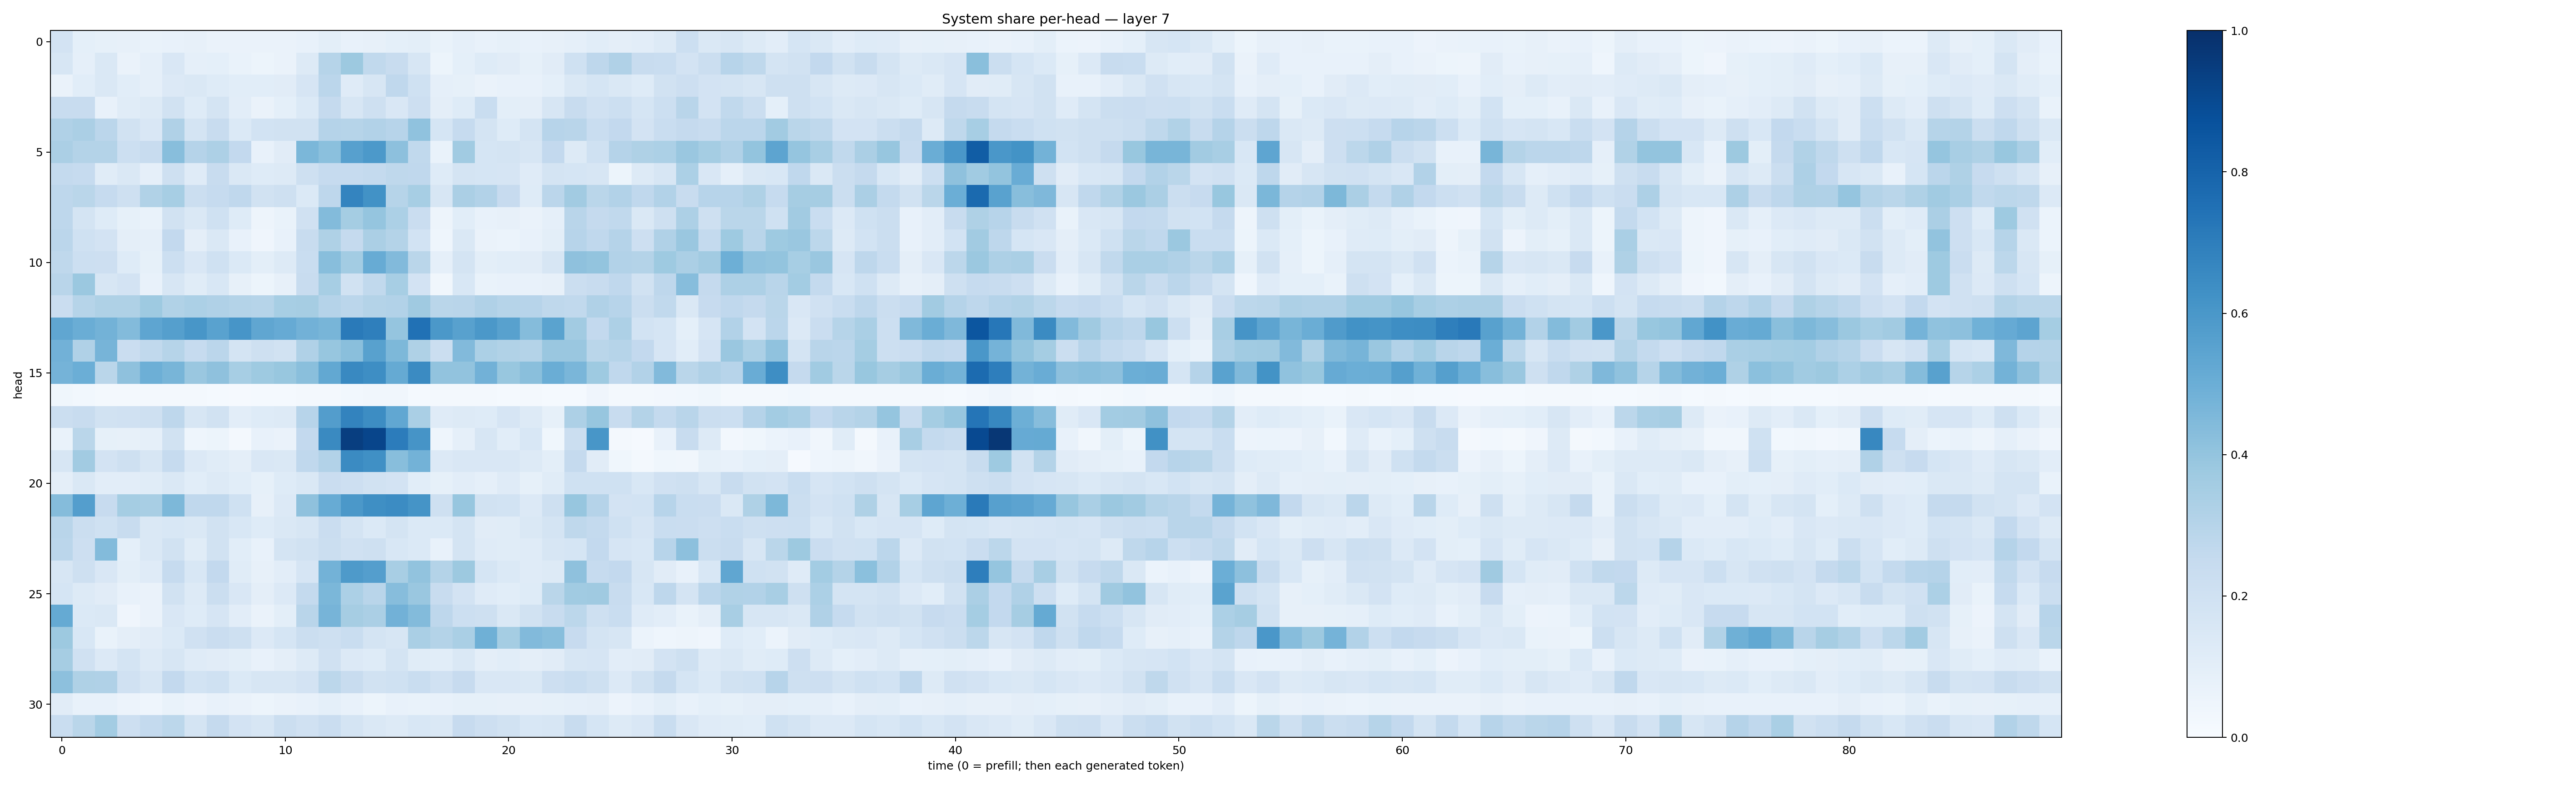

The file beside this chart, header and first rows:
0.1802203, 0.091191754, 0.08523576, 0.07945238, 0.06905353, 0.0731895, 0.07843146, 0.06309814, 0.064100124, 0.064994216, 0.06532223, 0.07108694, 0.101524435, 0.07228335, 0.07828544, 0.09154983, 0.10056381, 0.06761016, 0.089220874, 0.074157104, 0.084856085, 0.07435236, 0.07963973, 0.08637558
0.1572, 0.0882, 0.1474, 0.06428, 0.08635, 0.1497, 0.08771, 0.09252, 0.067, 0.05281, 0.0662, 0.1278, 0.2986, 0.3777, 0.2641, 0.2374, 0.1614, 0.0534, 0.09349, 0.1223, 0.1117, 0.08288, 0.112, 0.2011
0.06287, 0.1058, 0.1445, 0.1089, 0.08697, 0.1367, 0.1454, 0.1235, 0.1079, 0.1088, 0.1112, 0.1656, 0.2835, 0.119, 0.1585, 0.266, 0.2007, 0.08897, 0.08527, 0.06344, 0.0758, 0.07506, 0.09003, 0.1472
0.2376, 0.242, 0.07087, 0.1151, 0.1273, 0.1927, 0.1225, 0.1765, 0.1024, 0.06356, 0.09199, 0.137, 0.253, 0.1581, 0.206, 0.1516, 0.2131, 0.097, 0.1246, 0.2343, 0.1005, 0.09682, 0.1598, 0.2356
0.3173, 0.3354, 0.2839, 0.1887, 0.149, 0.318, 0.1796, 0.2399, 0.1376, 0.1853, 0.1939, 0.1933, 0.3024, 0.2991, 0.3102, 0.2955, 0.4081, 0.1694, 0.2477, 0.1741, 0.1243, 0.1722, 0.2957, 0.2899
0.3336, 0.3067, 0.3068, 0.2186, 0.2347, 0.4276, 0.302, 0.3252, 0.261, 0.07718, 0.1127, 0.4608, 0.4193, 0.5618, 0.5906, 0.4172, 0.2652, 0.06994, 0.367, 0.1713, 0.1774, 0.1637, 0.2599, 0.1279
0.2566, 0.2498, 0.1169, 0.1475, 0.0882, 0.2039, 0.1186, 0.2415, 0.1445, 0.1234, 0.1306, 0.2066, 0.2473, 0.2483, 0.2546, 0.2699, 0.2695, 0.1234, 0.1735, 0.1693, 0.1643, 0.12, 0.176, 0.1713
0.2761, 0.2865, 0.248, 0.206, 0.3153, 0.3457, 0.2241, 0.2496, 0.2661, 0.1905, 0.2042, 0.1376, 0.2735, 0.6726, 0.623, 0.2993, 0.3456, 0.1624, 0.3335, 0.3114, 0.2422, 0.1243, 0.2828, 0.3608
0.274, 0.1725, 0.1221, 0.08584, 0.06651, 0.1913, 0.1412, 0.2025, 0.1219, 0.05063, 0.06681, 0.1984, 0.4398, 0.3536, 0.3968, 0.3307, 0.2285, 0.04974, 0.1093, 0.07383, 0.08186, 0.06351, 0.08645, 0.2906
0.2848, 0.2015, 0.1826, 0.09462, 0.08948, 0.2615, 0.09548, 0.1465, 0.07565, 0.04212, 0.078, 0.2401, 0.3217, 0.2526, 0.3323, 0.3075, 0.1851, 0.04357, 0.1475, 0.0633, 0.06145, 0.07266, 0.09787, 0.295
0.2727, 0.2158, 0.2132, 0.1218, 0.08331, 0.2174, 0.1495, 0.2015, 0.1372, 0.09914, 0.128, 0.232, 0.4289, 0.3572, 0.5095, 0.4427, 0.2859, 0.08798, 0.1758, 0.1005, 0.1071, 0.1101, 0.1607, 0.4127
0.2901, 0.3814, 0.1585, 0.1825, 0.07606, 0.1607, 0.1157, 0.154, 0.08008, 0.053, 0.07921, 0.2416, 0.3464, 0.1953, 0.264, 0.3443, 0.1812, 0.03434, 0.1548, 0.06703, 0.07809, 0.07801, 0.07924, 0.2256
0.2279, 0.2996, 0.3204, 0.3216, 0.3722, 0.3133, 0.3288, 0.3201, 0.3062, 0.2978, 0.3472, 0.3506, 0.3047, 0.2839, 0.3072, 0.3116, 0.3698, 0.2854, 0.2917, 0.3176, 0.3001, 0.2945, 0.2733, 0.2648
0.5323, 0.501, 0.4788, 0.4404, 0.5378, 0.5662, 0.6032, 0.5517, 0.6092, 0.5335, 0.5141, 0.4824, 0.4654, 0.711, 0.6926, 0.3974, 0.7473, 0.5952, 0.5577, 0.5957, 0.5557, 0.4369, 0.5501, 0.3598
0.4842, 0.3191, 0.4708, 0.2277, 0.2637, 0.2998, 0.2477, 0.2835, 0.177, 0.2078, 0.1953, 0.3178, 0.3923, 0.4249, 0.5578, 0.4539, 0.3225, 0.2254, 0.4427, 0.3307, 0.3132, 0.3063, 0.3864, 0.3837
0.4737, 0.4984, 0.2887, 0.4126, 0.4938, 0.4676, 0.3847, 0.4111, 0.3446, 0.3733, 0.3872, 0.4242, 0.5241, 0.66, 0.6381, 0.5176, 0.6508, 0.406, 0.403, 0.4834, 0.3885, 0.4247, 0.5016, 0.4622
0.0352, 0.02752, 0.02022, 0.0226, 0.01598, 0.02202, 0.01719, 0.01408, 0.01065, 0.01267, 0.01254, 0.02021, 0.01772, 0.02807, 0.03393, 0.03499, 0.0155, 0.01764, 0.02064, 0.02087, 0.01509, 0.01627, 0.01468, 0.01562
0.221, 0.2415, 0.1947, 0.1977, 0.208, 0.2758, 0.1601, 0.1892, 0.1042, 0.1246, 0.1267, 0.2955, 0.5726, 0.6797, 0.6441, 0.5291, 0.3375, 0.1202, 0.1276, 0.1234, 0.1677, 0.1278, 0.08558, 0.3281
0.06854, 0.2874, 0.0858, 0.08176, 0.08809, 0.1934, 0.04427, 0.05252, 0.01722, 0.07558, 0.06329, 0.2606, 0.6537, 0.9417, 0.9167, 0.7037, 0.6122, 0.04633, 0.08852, 0.1604, 0.1082, 0.1544, 0.03834, 0.2264
0.16, 0.3607, 0.1822, 0.2033, 0.1615, 0.2467, 0.134, 0.1133, 0.09401, 0.151, 0.1415, 0.2685, 0.3119, 0.652, 0.6314, 0.4266, 0.4801, 0.1336, 0.1493, 0.15, 0.1507, 0.1323, 0.0993, 0.2531
0.09572, 0.1421, 0.1022, 0.1044, 0.1151, 0.1424, 0.1091, 0.1259, 0.1087, 0.0829, 0.1219, 0.1443, 0.2274, 0.2123, 0.1908, 0.182, 0.107, 0.0843, 0.1038, 0.08844, 0.12, 0.08219, 0.1139, 0.2008
0.4342, 0.5701, 0.2431, 0.3528, 0.3411, 0.4567, 0.267, 0.2671, 0.2029, 0.08122, 0.1363, 0.4117, 0.5089, 0.5942, 0.6337, 0.6474, 0.6168, 0.2102, 0.3913, 0.1881, 0.1843, 0.1347, 0.2082, 0.3916
0.2911, 0.2191, 0.2006, 0.2418, 0.1455, 0.1559, 0.1449, 0.1887, 0.1551, 0.1247, 0.1464, 0.1565, 0.2269, 0.1744, 0.137, 0.1722, 0.1396, 0.1371, 0.173, 0.1114, 0.1152, 0.1435, 0.1738, 0.2729
0.2827, 0.2131, 0.4398, 0.09261, 0.1479, 0.1885, 0.1158, 0.1916, 0.1086, 0.07418, 0.1725, 0.1895, 0.2236, 0.1965, 0.2064, 0.1554, 0.139, 0.07266, 0.1731, 0.1182, 0.1134, 0.1185, 0.1607, 0.1692
0.1624, 0.2089, 0.1513, 0.1013, 0.118, 0.247, 0.156, 0.261, 0.1143, 0.08131, 0.102, 0.1671, 0.4773, 0.5886, 0.567, 0.3401, 0.405, 0.3081, 0.377, 0.1687, 0.1389, 0.1194, 0.1314, 0.4105
0.1685, 0.1305, 0.1132, 0.07665, 0.06382, 0.1922, 0.1299, 0.2232, 0.1502, 0.09539, 0.1329, 0.2569, 0.4591, 0.3288, 0.2927, 0.4318, 0.3846, 0.2406, 0.183, 0.1206, 0.1063, 0.1219, 0.2861, 0.3644
0.5171, 0.1388, 0.1426, 0.0425, 0.06526, 0.1486, 0.1232, 0.1662, 0.1047, 0.06345, 0.09953, 0.2926, 0.4693, 0.3483, 0.3358, 0.4816, 0.4375, 0.2766, 0.2174, 0.2109, 0.1416, 0.1942, 0.2416, 0.2796
0.3774, 0.1525, 0.0676, 0.09559, 0.1128, 0.1383, 0.1978, 0.227, 0.2049, 0.1343, 0.1717, 0.2219, 0.2056, 0.2311, 0.1755, 0.1621, 0.3368, 0.3051, 0.339, 0.4911, 0.3552, 0.442, 0.4261, 0.2449
0.349, 0.1976, 0.1341, 0.1725, 0.132, 0.1602, 0.1197, 0.1107, 0.1001, 0.07407, 0.09572, 0.1279, 0.1978, 0.1337, 0.1244, 0.1736, 0.115, 0.107, 0.1446, 0.09392, 0.1079, 0.09737, 0.1112, 0.1563
0.416, 0.3219, 0.3176, 0.198, 0.1581, 0.2601, 0.1874, 0.2026, 0.1398, 0.1577, 0.1629, 0.1834, 0.2778, 0.2397, 0.1877, 0.2022, 0.2339, 0.1966, 0.2447, 0.1511, 0.1514, 0.1476, 0.2119, 0.2337
0.1099, 0.07035, 0.07458, 0.0585, 0.04364, 0.06798, 0.05713, 0.07419, 0.064, 0.05088, 0.06595, 0.07215, 0.09111, 0.07399, 0.0536, 0.07812, 0.06921, 0.07306, 0.08269, 0.08273, 0.07876, 0.08115, 0.0852, 0.08739
0.2338, 0.2888, 0.356, 0.2114, 0.2555, 0.2803, 0.1765, 0.2534, 0.1833, 0.1575, 0.2206, 0.1953, 0.2294, 0.176, 0.1429, 0.1252, 0.1543, 0.1453, 0.2428, 0.2132, 0.1878, 0.1547, 0.1611, 0.2357
